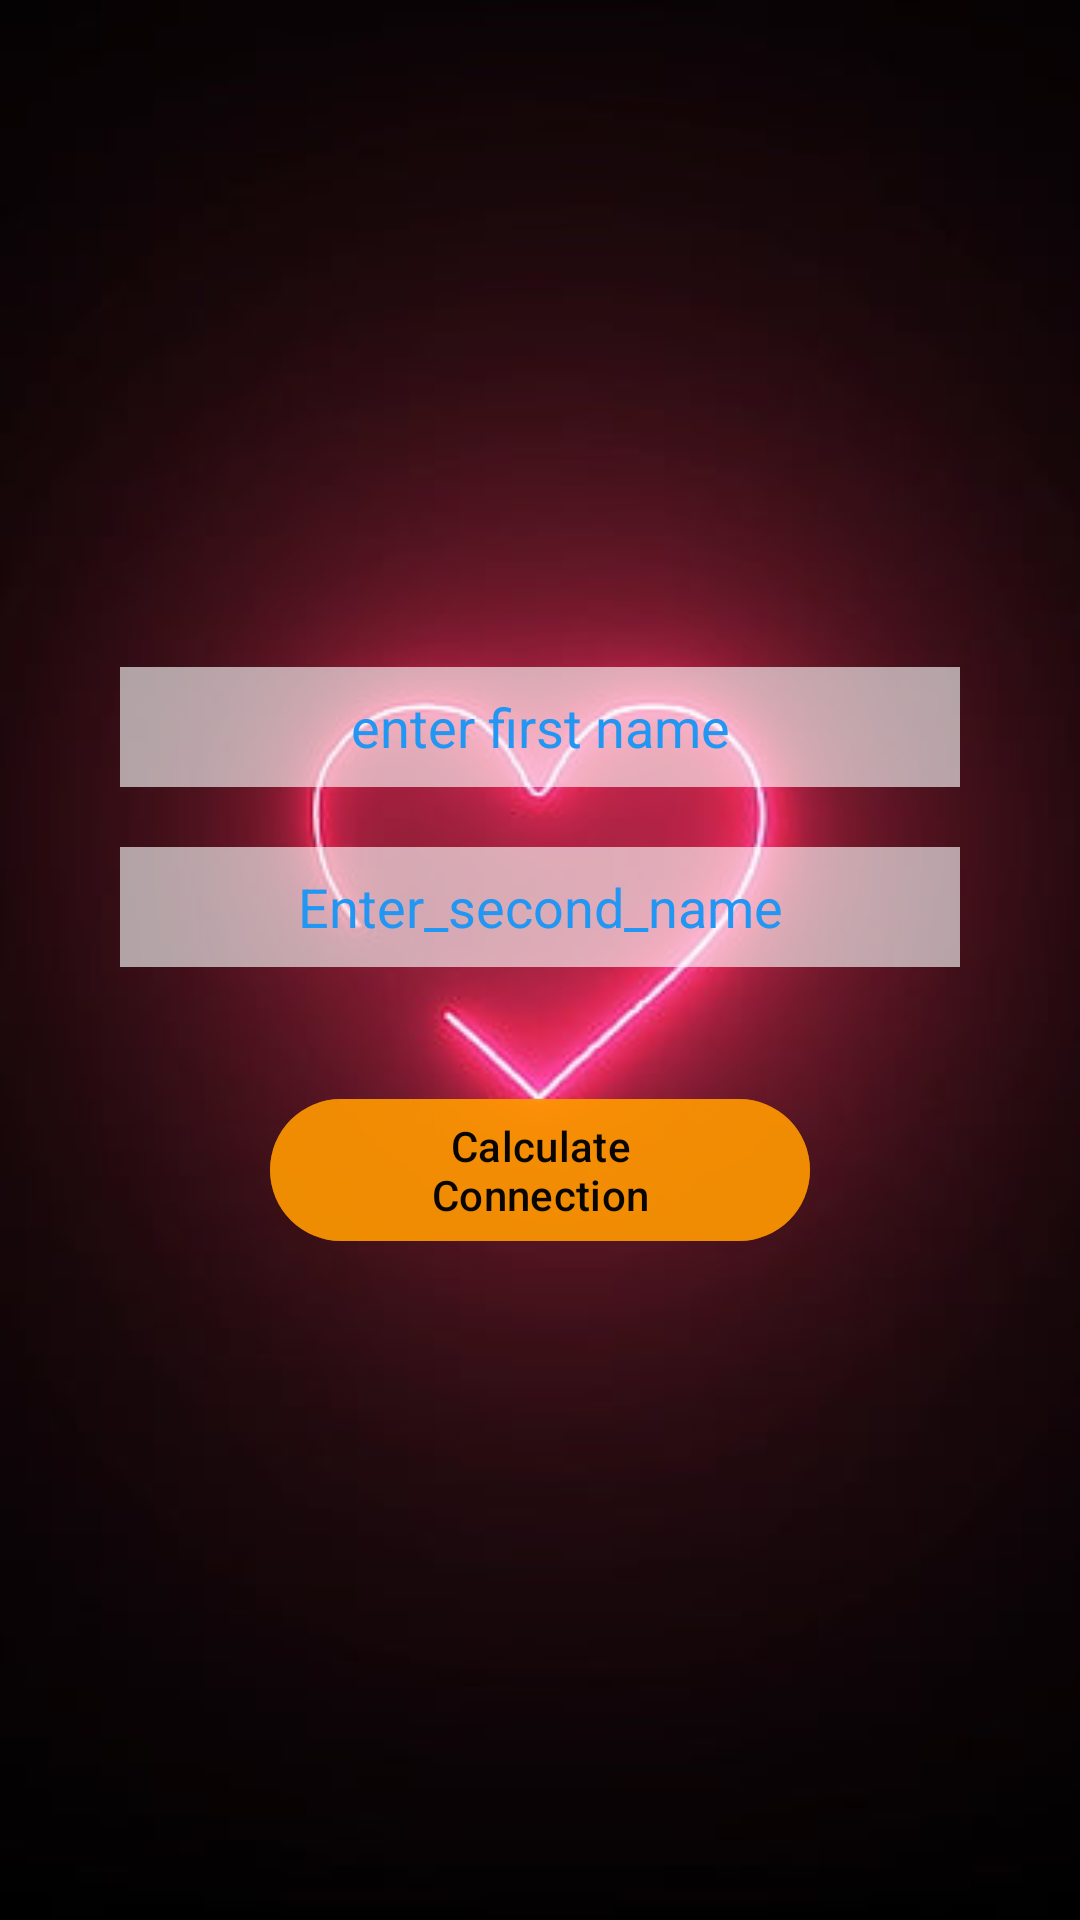

Layout XML and referenced resources for this Android screen:
<!-- AndroidManifest.xml: application theme Theme.Ashish -->
<!-- res/layout/activity_main.xml -->
<?xml version="1.0" encoding="utf-8"?>
<RelativeLayout
    xmlns:android="http://schemas.android.com/apk/res/android"
    xmlns:app="http://schemas.android.com/apk/res-auto"
    xmlns:tools="http://schemas.android.com/tools"
    android:id="@+id/main"
    android:layout_width="match_parent"
    android:layout_height="match_parent"
    tools:context=".MainActivity"
    android:orientation="vertical"
    >



        <ImageView
            android:layout_width="match_parent"
            android:layout_height="match_parent"
            android:scaleType="centerCrop"
            android:src="@drawable/love1" />

        <LinearLayout
            android:layout_centerInParent="true"
            android:layout_width="match_parent"
            android:layout_height="wrap_content"
            android:orientation="vertical" >


        <EditText
            android:id="@+id/textView2"
            android:layout_width="match_parent"
            android:layout_height="40dp"
            android:background="#9EFFFFFF"
            android:layout_marginHorizontal="40dp"
            android:hint="@string/enter_first_name"
            android:textColorHint="#2196F3"
            android:paddingStart="20dp"
            android:paddingEnd="20dp"
            android:gravity="center" />

            <EditText
            android:paddingHorizontal="40dp"
            android:layout_marginTop="20dp"
            android:id="@+id/textView3"
            android:layout_marginStart="40dp"
            android:layout_marginEnd="40dp"
            android:layout_width="match_parent"
            android:layout_height="40dp"
            android:background="#9EFFFFFF"
            android:hint="@string/enter_second_name"
            android:textColorHint="#2196F3"
            android:gravity="center"/>

            <com.google.android.material.button.MaterialButton
                android:id="@+id/calculate"
                android:layout_marginTop="40dp"
                android:layout_marginHorizontal="90dp"
                android:layout_width="match_parent"
                android:layout_height="wrap_content"
                android:backgroundTint="#B4FF9800"
                android:text="Calculate Connection"
                android:textColor="#F7010202"
                app:cornerRadius="80dp"
                app:strokeColor="#00BCD4"/>

        </LinearLayout>
    </RelativeLayout>
<!-- resources referenced by this layout -->
<resources>
  <!-- drawable love1: jpg bitmap (drawable, 10002 bytes) -->
  <string name="enter_first_name">enter first name</string>
  <string name="enter_second_name">Enter_second_name</string>
  <style name="Theme.Ashish" parent="Base.Theme.Ashish" />
  <style name="Base.Theme.Ashish" parent="Theme.Material3.DayNight.NoActionBar">
          
          
      </style>
</resources>
